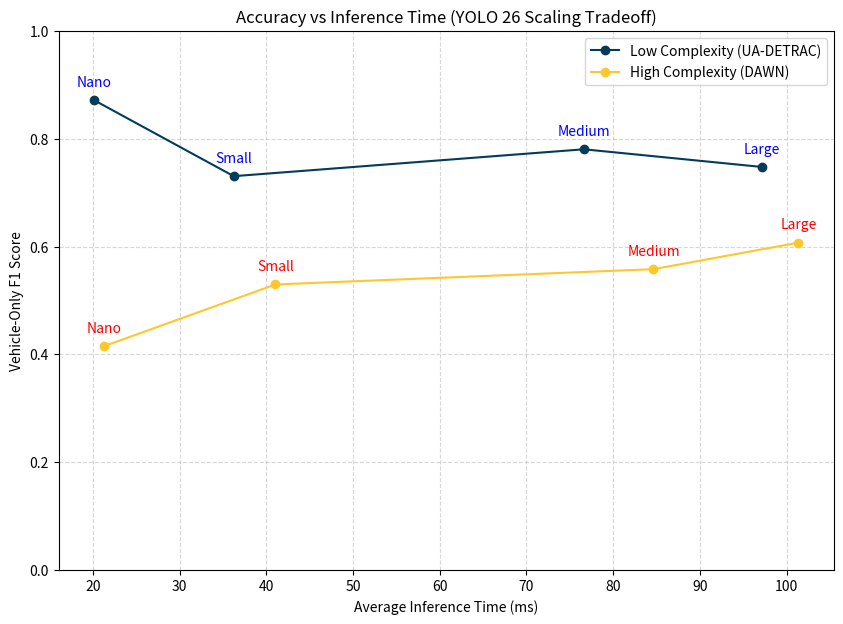

Reproduce this figure in Python.
import matplotlib.pyplot as plt

# -------------------------
# NEW EXPERIMENT RESULTS (n=67)
# -------------------------
models = ["Nano", "Small", "Medium", "Large"]

GW_BLUE = "#033C5A"
GW_GOLD = "#FFC72C"

# Low complexity: UA-DETRAC
low_accuracy = [0.8718, 0.7306, 0.7805, 0.7477]
low_time = [20.10, 36.23, 76.62, 97.16]

# High complexity: DAWN
high_accuracy = [0.4152, 0.5297, 0.5581, 0.6073]
high_time = [21.26, 41.04, 84.65, 101.37]

# -------------------------
# Plot Tradeoff
# -------------------------
plt.figure(figsize=(10, 7))

# Plotting the lines
plt.plot(low_time, low_accuracy, marker='o', linestyle='-', color=GW_BLUE, label="Low Complexity (UA-DETRAC)")
plt.plot(high_time, high_accuracy, marker='o', linestyle='-', color=GW_GOLD, label="High Complexity (DAWN)")

# Annotate each point with the model name
for i, model_name in enumerate(models):
    plt.annotate(model_name, (low_time[i], low_accuracy[i]), textcoords="offset points", xytext=(0,10), ha='center', color='blue')
    plt.annotate(model_name, (high_time[i], high_accuracy[i]), textcoords="offset points", xytext=(0,10), ha='center', color='red')

plt.xlabel("Average Inference Time (ms)")
plt.ylabel("Vehicle-Only F1 Score") # Updated metric
plt.title("Accuracy vs Inference Time (YOLO 26 Scaling Tradeoff)")
plt.ylim(0, 1.0)
plt.legend()
plt.grid(True, linestyle='--', alpha=0.5)

plt.savefig("plot_tradeoff_new_dataset.png")
plt.savefig("plot_tradeoff_new_dataset.pdf")
plt.show()